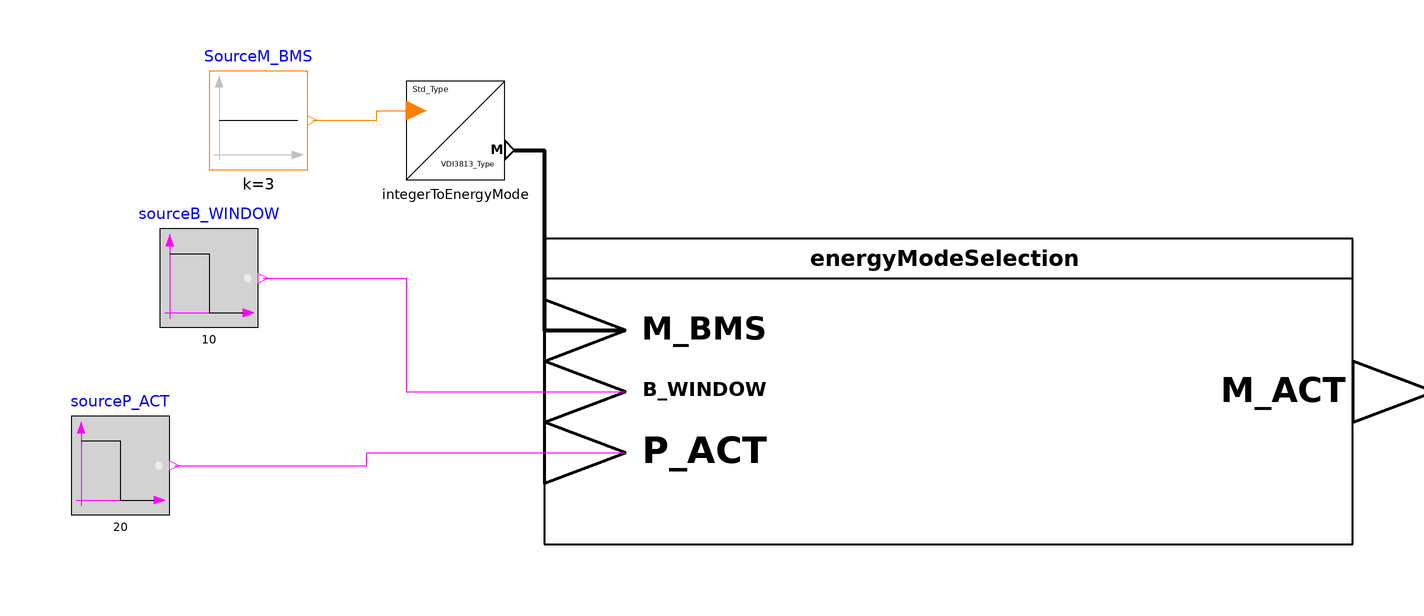

The Modelica model whose source follows is shown above as a component diagram (icons at their Placement, wires along their Line points).

model TesterEnergyModeSelection
  "Model for testing the functionality of EnergyModeSelection"
  extends Modelica.Icons.Example;
  Modelica.Blocks.Sources.BooleanStep sourceP_ACT(startTime=20, startValue=true)
    annotation (Placement(transformation(extent={{-144,6},{-124,26}})));
  Modelica.Blocks.Sources.BooleanStep sourceB_WINDOW(startTime=10, startValue=
        true)
    annotation (Placement(transformation(extent={{-126,44},{-106,64}})));
  RoomClimate.EnergyModeSelection energyModeSelection
    annotation (Placement(transformation(extent={{-48,0},{116,62}})));
  Modelica.Blocks.Sources.IntegerConstant SourceM_BMS(k=3)
    annotation (Placement(transformation(extent={{-116,76},{-96,96}})));
  Utilities.Converters.IntegerToEnergyMode integerToEnergyMode
    annotation (Placement(transformation(extent={{-76,74},{-56,94}})));
equation
  connect(sourceB_WINDOW.y, energyModeSelection.B_WINDOW) annotation (Line(
        points={{-105,54},{-76,54},{-76,31},{-31.6,31}}, color={255,0,255}));
  connect(sourceP_ACT.y, energyModeSelection.P_ACT) annotation (Line(points={{
          -123,16},{-84,16},{-84,18.6},{-31.6,18.6}}, color={255,0,255}));
  connect(SourceM_BMS.y, integerToEnergyMode.u) annotation (Line(points={{-95,
          86},{-82,86},{-82,88},{-74,88}}, color={255,127,0}));
  connect(integerToEnergyMode.M, energyModeSelection.M_BMS) annotation (Line(
      points={{-54.1,80},{-48,80},{-48,43.4},{-31.6,43.4}},
      color={0,0,0},
      thickness=1));
  annotation (Diagram(coordinateSystem(preserveAspectRatio=false, extent={{-100,
            -100},{100,100}})),
    experiment(StopTime=100),
    __Dymola_experimentSetupOutput,preferedView="Info",
    Documentation(revisions="<html>
<ul>
<li>March 07, 2017&nbsp; by Georg Ferdinand Schneider &amp; Georg Ambrosius Pe&szlig;ler:<br>Implemented.</li>
</ul>
</html>

", info="<html>
<h4><span style=\"color:#008000\">Overview</span></h4>
<p>Block that implements functionality of &QUOT;Energy mode selection&QUOT; from VDI 3813 <a href=\"modelica://BuildingControlLib.UsersGuide.References\">[1, section 6.5.19, p. 63 - 65]</a>. </p>
<h4><span style=\"color:#008000\">Functional Description</span></h4>
<p>&QUOT;Selection of the energy mode for a room climate function (RA-FL section 6, column 18; informative function block Figure 40) serves for matching the energy output with the room utilisation. Instead of, e. g., keeping the room at a comfort temperature constantly and irrespective of the actual utilisation, the setpoints (see Section 6.5.21) vary depending on utilisation type, room type and any further boundary conditions such as the room occupancy planning (see VDI 3813 Part 1, Section 7). Each of the various utilisations is assigned an energy mode. The following energy modes are possible: COMFORT: Comfort mode represents the state of an occupied room. Temperature and air quality are within the comfortable range. Depending on the heating or cooling mode, the controller operates on the basis of the respective comfort setpoints. Changeover to the comfort mode is triggered by any room check-in or <i>Presence detection</i>, or can optionally be controlled by time program. PRE COMFORT: Precomfort mode represents the energy-saving state of an unoccupied room which, however, is to reach comfort mode within a short time. The controller operates on the basis of suitably deviating setpoints for heating or cooling mode and at reduced air change rate. Changeover to the precomfort mode is usually controlled by a time program. ECONOMY: Economy mode represents the energy-saving state of a room unoccupied for an extended period, e. g. during night-time. The controller operates on the basis of heating or cooling mode setpoints deviating even further and at reduced air change rate. Changeover to the economy mode is usually controlled by a time program. PROTECTION: Protection mode represents the state of a room, which merely keeps the building fabric and the mechanical equipment free from damage at minimum energy input. The controller, therefore, operates on the basis of minimumenergy setpoints for the heating or cooling mode. Changeover to this energy mode is triggered either in case of temporary disuse of the building (e. g. holidays) or by windows being opened.&QUOT;<a href=\"modelica://BuildingControlLib.UsersGuide.References\">[1, section 6.5.19, p. 63 - 65]</a></p>
<h4><span style=\"color:#008000\">Concept</span></h4>
<p></p>
</html>"));
end TesterEnergyModeSelection;